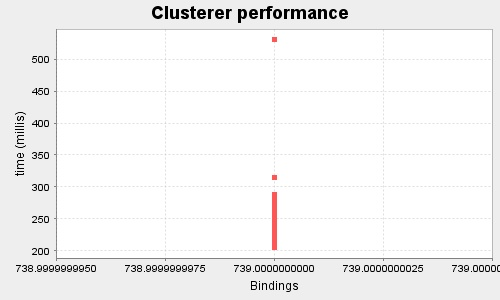

The file beside this chart, header and first rows:
739.0, 531.0
739.0, 314.0
739.0, 215.0
739.0, 218.0
739.0, 212.0
739.0, 205.0
739.0, 258.0
739.0, 213.0
739.0, 214.0
739.0, 215.0
739.0, 208.0
739.0, 210.0
739.0, 235.0
739.0, 212.0
739.0, 209.0
739.0, 216.0
739.0, 217.0
739.0, 214.0
739.0, 214.0
739.0, 229.0
739.0, 212.0
739.0, 208.0
739.0, 209.0
739.0, 212.0
739.0, 206.0
739.0, 213.0
739.0, 215.0
739.0, 209.0
739.0, 206.0
739.0, 210.0
739.0, 208.0
739.0, 264.0
739.0, 280.0
739.0, 268.0
739.0, 227.0
739.0, 219.0
739.0, 226.0
739.0, 239.0
739.0, 229.0
739.0, 244.0
739.0, 256.0
739.0, 250.0
739.0, 265.0
739.0, 226.0
739.0, 222.0
739.0, 249.0
739.0, 222.0
739.0, 236.0
739.0, 254.0
739.0, 227.0
739.0, 226.0
739.0, 222.0
739.0, 225.0
739.0, 218.0
739.0, 223.0
739.0, 263.0
739.0, 219.0
739.0, 230.0
739.0, 252.0
739.0, 219.0
739.0, 245.0
... 139 more rows
